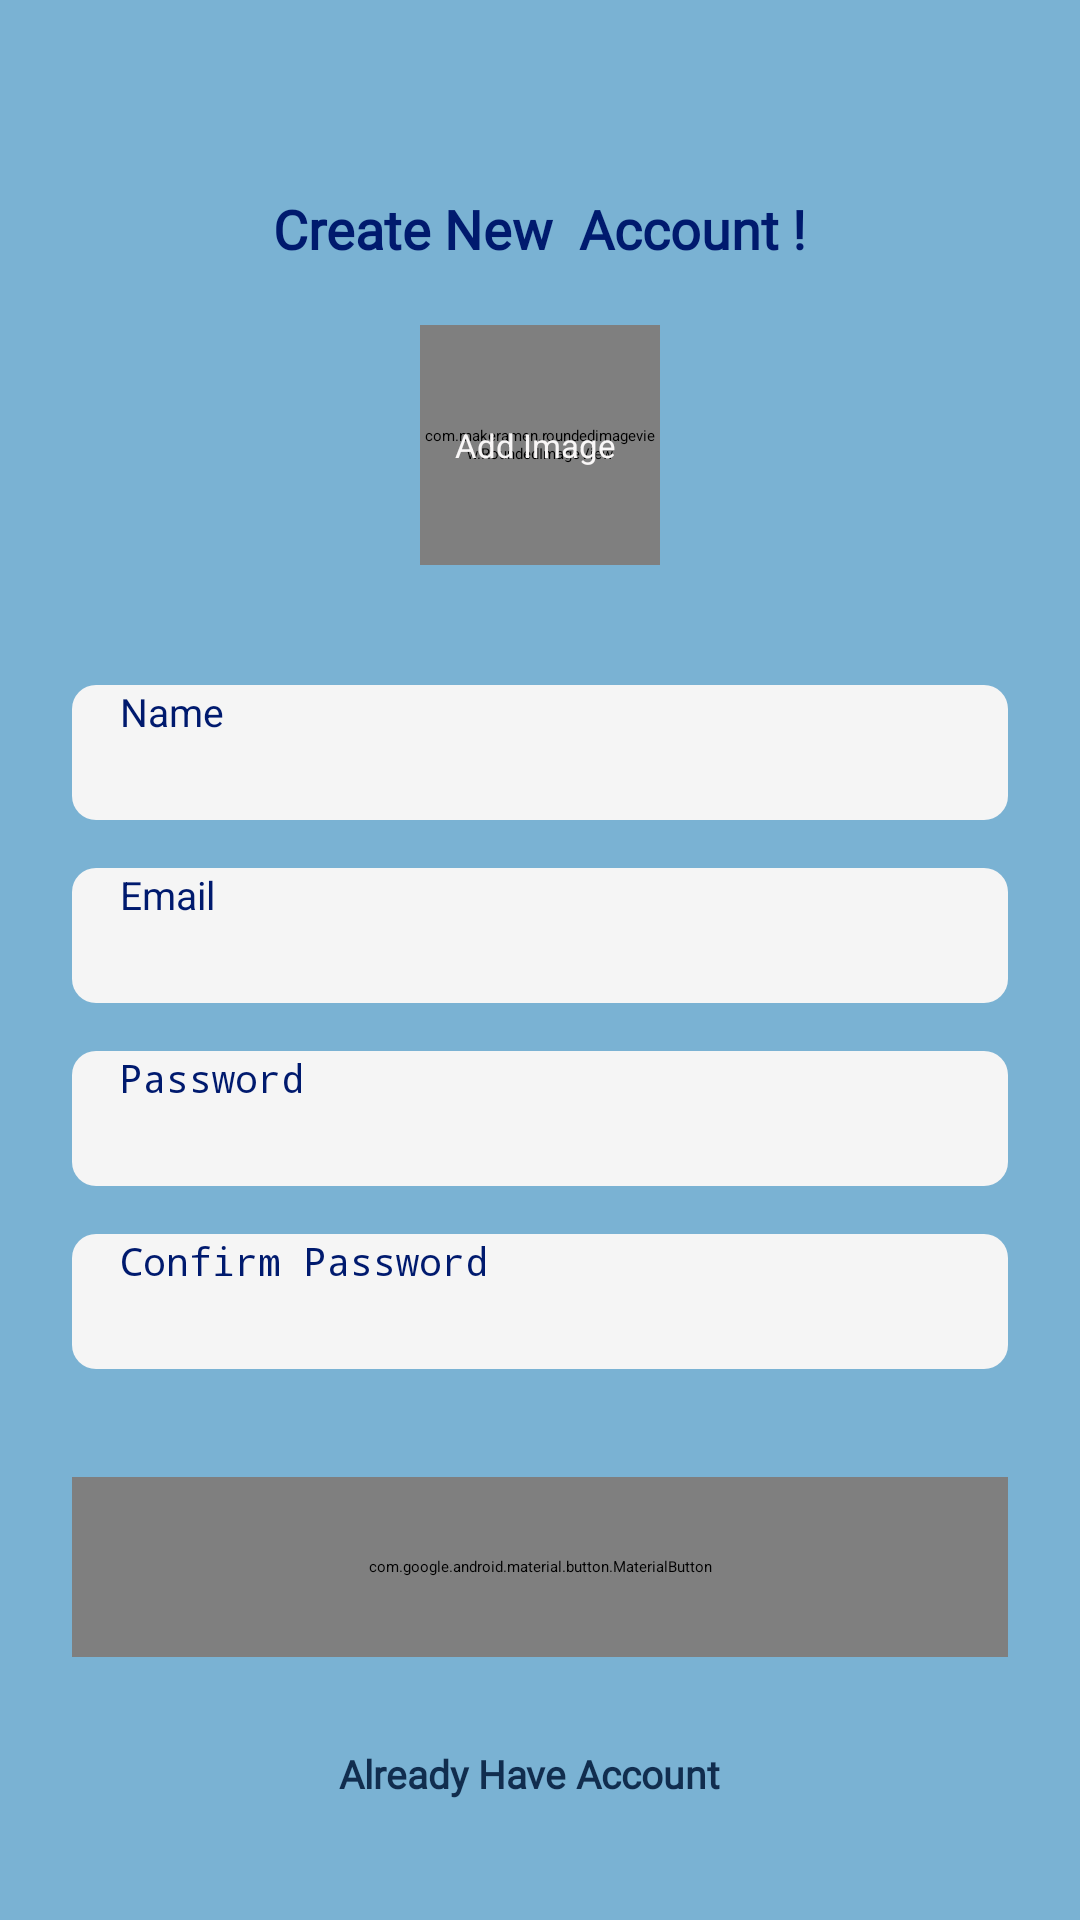

Write the Android layout XML for this screen, with the resource values it uses.
<!-- AndroidManifest.xml: application theme Theme.Chatami -->
<!-- res/layout/activity_sign_up.xml -->
<?xml version="1.0" encoding="utf-8"?>
<ScrollView xmlns:android="http://schemas.android.com/apk/res/android"
    xmlns:app="http://schemas.android.com/apk/res-auto"
    xmlns:tools="http://schemas.android.com/tools"
    android:id="@+id/main"
    android:layout_width="match_parent"
    android:layout_height="match_parent"
    android:clipToPadding="false"
    android:overScrollMode="never"
    android:padding="24dp"
    android:scrollbars="none"
    android:background="#7AB2D3"
    tools:context=".activities.SignInActivity">

    <LinearLayout
        android:layout_width="match_parent"
        android:layout_height="wrap_content"
        android:gravity="center_horizontal"
        android:orientation="vertical">

        <TextView
            android:layout_width="wrap_content"
            android:layout_height="wrap_content"
            android:layout_marginTop="40dp"
            android:fontFamily="@font/flamenco_light"
            android:text="Create New  Account !"
            android:textColor="@color/primary_text"
            android:textSize="18dp"
            android:textStyle="bold" />
        <FrameLayout
            android:id="@+id/layoutimage"
            android:layout_width="wrap_content"
            android:layout_height="wrap_content"
            android:layout_marginTop="20dp">
        <com.makeramen.roundedimageview.RoundedImageView
            android:id="@+id/imageprofile"
            android:layout_width="80dp"
            android:layout_height="80dp"
            android:background="@drawable/back_image"
            android:scaleType="centerCrop"
            android:textStyle="bold"
            app:riv_oval="true"
            />

            <TextView
                android:id="@+id/textaddimage"
                android:layout_width="wrap_content"
                android:layout_height="wrap_content"
                android:layout_gravity="center"
                android:layout_marginTop="0dp"
                android:textSize="11dp"
                android:text="Add Image "
                android:textColor="@color/secondry_text" />

        </FrameLayout>

        <EditText
            android:id="@+id/inputName"
            android:layout_width="match_parent"
            android:layout_height="45dp"
            android:layout_marginTop="40dp"
            android:background="@drawable/background_input"
            android:hint="Name"
            android:imeOptions="actionNext"
            android:importantForAutofill="no"
            android:inputType="text"
            android:paddingStart="16dp"
            android:paddingEnd="16dp"
            android:textColor="@color/primary_text"
            android:textSize="13dp"/>
        <EditText
            android:id="@+id/inputEmail"
            android:layout_width="match_parent"
            android:layout_height="45dp"
            android:layout_marginTop="16dp"
            android:background="@drawable/background_input"
            android:hint="Email"
            android:imeOptions="actionNext"
            android:importantForAutofill="no"
            android:inputType="textEmailAddress"
            android:paddingStart="16dp"
            android:paddingEnd="16dp"
            android:textColor="@color/primary_text"
            android:textSize="13dp"/>
        <EditText
            android:id="@+id/iputPassword"
            android:layout_width="match_parent"
            android:layout_height="45dp"
            android:layout_marginTop="16dp"
            android:background="@drawable/background_input"
            android:hint="Password"
            android:imeOptions="actionNext"
            android:importantForAutofill="no"
            android:inputType="textPassword"
            android:paddingStart="16dp"
            android:paddingEnd="16dp"
            android:textColor="@color/primary_text"
            android:textSize="13dp"/>


        <EditText
            android:id="@+id/inputconfirmPassword"
            android:layout_width="match_parent"
            android:layout_height="45dp"
            android:layout_marginTop="16dp"
            android:background="@drawable/background_input"
            android:hint="Confirm Password"
            android:imeOptions="actionDone"
            android:importantForAutofill="no"
            android:inputType="textPassword"
            android:paddingStart="16dp"
            android:paddingEnd="16dp"
            android:textColor="@color/primary_text"
            android:textSize="13dp"/>
        <FrameLayout
            android:layout_width="match_parent"
            android:layout_height="wrap_content"
            android:layout_marginTop="16dp"
            android:animateLayoutChanges="true">


        <com.google.android.material.button.MaterialButton
            android:layout_width="match_parent"
            android:layout_height="60dp"
            android:layout_marginTop="20dp"
            android:text="Sign Up "
            android:id="@+id/signupbtn"
            android:textColor="@color/white"
            android:textSize="13dp"
            android:textStyle="bold"
            app:cornerRadius="8dp" />
            <ProgressBar
                android:id="@+id/progressbar"
                android:layout_width="25dp"
                android:layout_height="25dp"
                android:layout_gravity="center"
                android:visibility="invisible"/>
        </FrameLayout>

        <TextView
            android:id="@+id/textsignup"
            android:layout_width="wrap_content"
            android:layout_height="wrap_content"
            android:layout_marginTop="30dp"
            android:fontFamily="@font/flamenco_light"
            android:text="Already Have Account  "
            android:textColor="@color/primary"
            android:textSize="13dp"
            android:textStyle="bold" />
    </LinearLayout>
</ScrollView>
<!-- resources referenced by this layout -->
<resources>
  <color name="primary">#112D4E</color>
  <color name="primary_text">#001A6E</color>
  <color name="secondry_text">#F9F7F7</color>
  <color name="white">#FFFFFF</color>
  <!-- drawable background_input (drawable) -->
  <?xml version="1.0" encoding="utf-8"?>
  <shape xmlns:android="http://schemas.android.com/apk/res/android"
  android:shape="rectangle">
      <solid android:color="@color/input_background"/>
      <corners android:radius="8dp"/>
  </shape>
  <style name="Theme.Chatami" parent="Theme.MaterialComponents.DayNight.NoActionBar">
          <item name="colorPrimary">@color/primary</item>
          <item name="android:statusBarColor">@color/primary</item>
      </style>
  <color name="input_background">#F5F5F5</color>
</resources>
